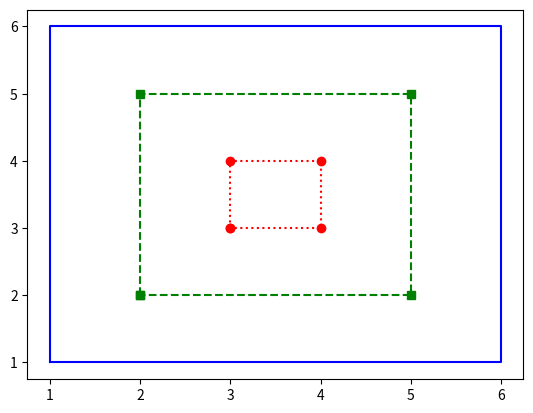

Write the Python code that produced this figure.
import matplotlib.pyplot as plt


def small():
    x = [3, 3, 4, 4, 3]
    y = [3, 4, 4, 3, 3]
    plt.plot(x, y, "ro:")


def medium():
    x = [2, 2, 5, 5, 2]
    y = [2, 5, 5, 2, 2]
    plt.plot(x, y, "gs--")


def large():
    x = [1, 1, 6, 6, 1]
    y = [1, 6, 6, 1, 1]
    plt.plot(x, y, "b")


def run():
    large()
    medium()
    small()
    plt.show()

if __name__ == "__main__":
    run()
